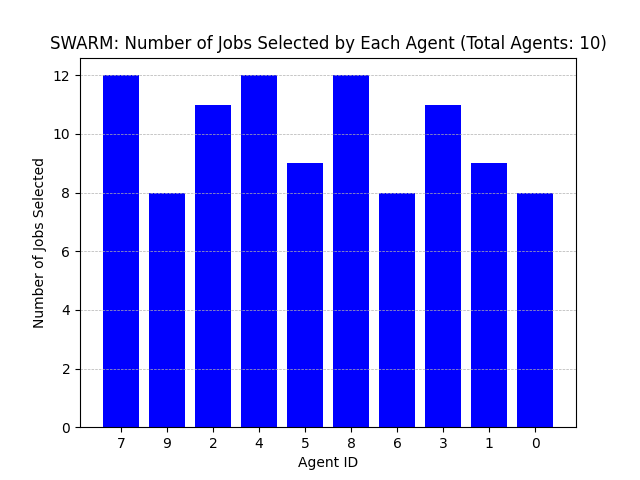

The table this chart was drawn from, first rows:
Agent ID, Number of Jobs Selected
7, 12
9, 8
2, 11
4, 12
5, 9
8, 12
6, 8
3, 11
1, 9
0, 8
